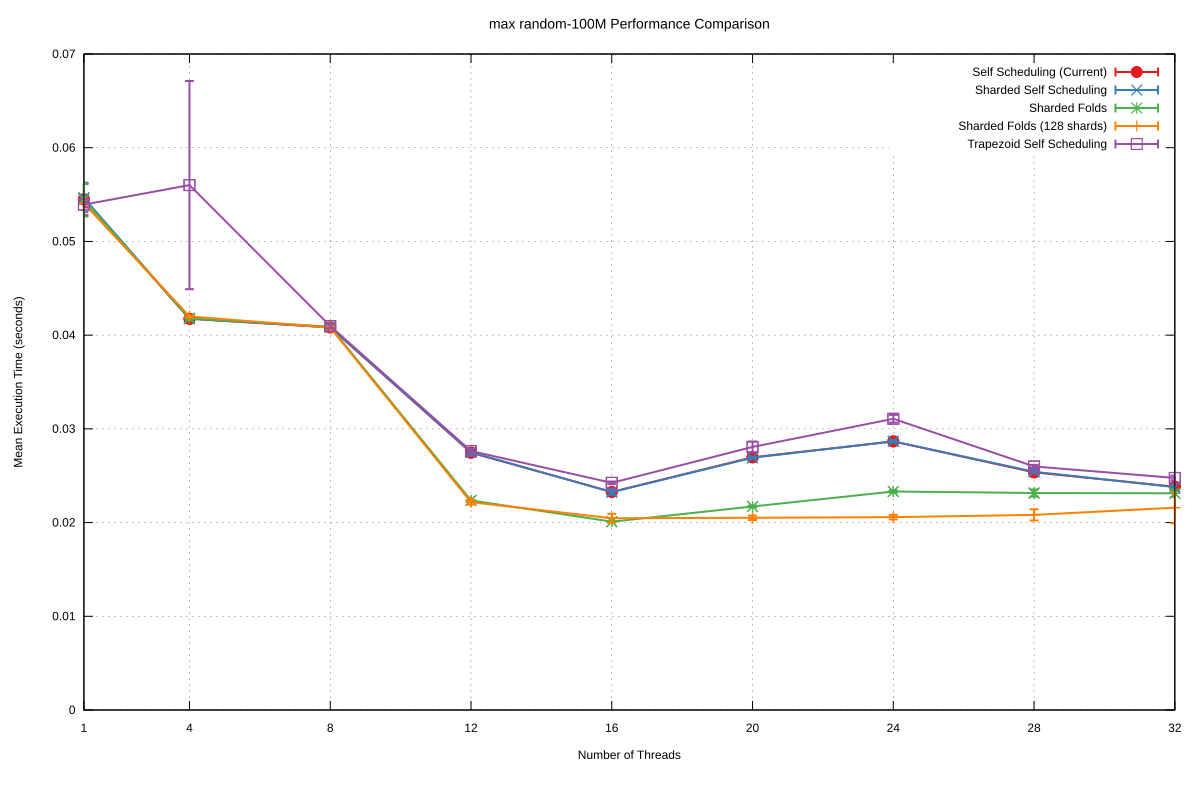

The file beside this chart, header and first rows:
Name, Mean, MeanLB, MeanUB, Stddev, StddevLB, StddevUB, scheduler, threads
max/random-100M, 5.4488359871216516e-2, 5.413875663539631e-2, 5.583973760399952e-2, 1.6884211652369086e-3, 2.0652893413745889e-4, 3.4365595367334685e-3, Self Scheduling (Current), 1
max/random-100M, 4.174468527681907e-2, 4.171376851712907e-2, 4.186388338187261e-2, 1.4287617078494113e-4, 4.500314083629337e-5, 2.9937377092999906e-4, Self Scheduling (Current), 4
max/random-100M, 4.0822819554419444e-2, 4.080564972770219e-2, 4.083751672899835e-2, 4.472109332421292e-5, 3.154529544552014e-5, 6.892974668411252e-5, Self Scheduling (Current), 8
max/random-100M, 2.7456590773661787e-2, 2.7392491770167966e-2, 2.7625506082949745e-2, 2.8266009898588823e-4, 2.9822940257953948e-5, 5.181072363254303e-4, Self Scheduling (Current), 12
max/random-100M, 2.326979699009269e-2, 2.323393820402544e-2, 2.331484321657436e-2, 1.2250609667188633e-4, 9.952771864653479e-5, 1.7286282906037095e-4, Self Scheduling (Current), 16
max/random-100M, 2.696638210958781e-2, 2.6923320647774803e-2, 2.7004543111511896e-2, 1.2158532646943388e-4, 9.253080900537466e-5, 1.615882843642888e-4, Self Scheduling (Current), 20
max/random-100M, 2.8663252634879843e-2, 2.8614936752635697e-2, 2.8769493973458564e-2, 2.0495411558358836e-4, 1.454256165253175e-4, 3.0045943457237623e-4, Self Scheduling (Current), 24
max/random-100M, 2.5356233807900395e-2, 2.533276324894782e-2, 2.5387975125109017e-2, 7.897616934612916e-5, 5.7028676707629504e-5, 1.257497813497776e-4, Self Scheduling (Current), 28
max/random-100M, 2.3824647530721804e-2, 2.3792264893890226e-2, 2.3853496669155993e-2, 9.403985808448031e-5, 7.897576705126201e-5, 1.105547900368013e-4, Self Scheduling (Current), 32
max/random-100M, 5.464545438542488e-2, 5.425768747124553e-2, 5.555719253097353e-2, 1.5187431025381253e-3, 8.450848673057277e-4, 2.241929950593246e-3, Sharded Self Scheduling, 1
max/random-100M, 4.175866152458671e-2, 4.171344318735441e-2, 4.183549985941937e-2, 1.6777233422755566e-4, 9.20965369297932e-5, 2.4060829167609597e-4, Sharded Self Scheduling, 4
max/random-100M, 4.084250536397674e-2, 4.083215196503379e-2, 4.08511113521662e-2, 2.8767909548769713e-5, 2.1013117557118967e-5, 3.626633638155874e-5, Sharded Self Scheduling, 8
max/random-100M, 2.7505982615151078e-2, 2.7411986191040502e-2, 2.7646936371582647e-2, 3.388423939734264e-4, 5.3944800346309785e-5, 5.009302334015878e-4, Sharded Self Scheduling, 12
max/random-100M, 2.325022748404201e-2, 2.3181776184531655e-2, 2.3330682291673024e-2, 2.6984399507774473e-4, 1.4311214486462586e-4, 4.5129872339182055e-4, Sharded Self Scheduling, 16
max/random-100M, 2.6920679327824954e-2, 2.6874882027251343e-2, 2.696001343617799e-2, 1.1816468955539617e-4, 9.857795149113592e-5, 1.4325670009163335e-4, Sharded Self Scheduling, 20
max/random-100M, 2.866789685468329e-2, 2.8625906611981486e-2, 2.8705674048362877e-2, 1.1916455198136544e-4, 8.853425647924007e-5, 1.6333757380393877e-4, Sharded Self Scheduling, 24
max/random-100M, 2.5423849534162338e-2, 2.538635601516906e-2, 2.5497921789746945e-2, 1.7808622553755425e-4, 1.3201030448896386e-4, 2.8237752275505116e-4, Sharded Self Scheduling, 28
max/random-100M, 2.3783763380514945e-2, 2.3755500849577577e-2, 2.383139240531714e-2, 1.2556055264386278e-4, 9.015942294712123e-5, 1.808348559730167e-4, Sharded Self Scheduling, 32
max/random-100M, 5.446801948736169e-2, 5.400564532451852e-2, 5.578138785378495e-2, 1.8044579089295616e-3, 1.610791270621483e-4, 3.4160429832878116e-3, Sharded Folds, 1
max/random-100M, 4.1783039738841905e-2, 4.176552782955101e-2, 4.183191121700731e-2, 7.787303591641885e-5, 3.4350298941938425e-5, 1.3754166562423542e-4, Sharded Folds, 4
max/random-100M, 4.0902746278564946e-2, 4.088561781272409e-2, 4.093950685542481e-2, 6.953665696347342e-5, 4.905899808592559e-5, 9.499977144899156e-5, Sharded Folds, 8
max/random-100M, 2.236212129547238e-2, 2.2351160468490068e-2, 2.2379542412231616e-2, 4.045054824699676e-5, 2.7408478150805163e-5, 5.734503922918519e-5, Sharded Folds, 12
max/random-100M, 2.0098484479399187e-2, 2.0093404918244556e-2, 2.010449072602869e-2, 1.6676669207778664e-5, 1.3266261468359903e-5, 2.1183554361654794e-5, Sharded Folds, 16
max/random-100M, 2.1718468385830216e-2, 2.1679387192050804e-2, 2.1779816934011046e-2, 9.223315649609918e-5, 5.809533216695865e-5, 1.3442393714158894e-4, Sharded Folds, 20
max/random-100M, 2.3317314005324552e-2, 2.3267768584345736e-2, 2.3419733176177196e-2, 1.1942751917597682e-4, 3.823832814892556e-5, 2.143686697832678e-4, Sharded Folds, 24
max/random-100M, 2.315227232211142e-2, 2.297169616704661e-2, 2.339286458854839e-2, 3.8087802108014915e-4, 2.623403681531679e-4, 5.769320013401051e-4, Sharded Folds, 28
max/random-100M, 2.312656356123226e-2, 2.292693764314695e-2, 2.3376733714931017e-2, 3.9082213201941773e-4, 2.923324130927188e-4, 5.741247628759916e-4, Sharded Folds, 32
max/random-100M, 5.4064827889253916e-2, 5.382575494835952e-2, 5.439264717819502e-2, 4.4195619056810553e-4, 3.09632307082568e-4, 6.132378444313185e-4, Sharded Folds (128 shards), 1
max/random-100M, 4.199890770105155e-2, 4.1946526209789295e-2, 4.2086239536810253e-2, 1.0594135219875655e-4, 6.59104987455167e-5, 1.5247205931786864e-4, Sharded Folds (128 shards), 4
max/random-100M, 4.080774607806183e-2, 4.073412472980074e-2, 4.0855031189914445e-2, 9.688974070932168e-5, 5.648525143696512e-5, 1.7454743877248218e-4, Sharded Folds (128 shards), 8
max/random-100M, 2.2173487527064918e-2, 2.2095198295325105e-2, 2.254901191235081e-2, 2.4982452295819064e-4, 2.2790910236401135e-5, 4.3641993283250927e-4, Sharded Folds (128 shards), 12
max/random-100M, 2.0462259928622915e-2, 2.0293306837882823e-2, 2.0813304303422146e-2, 4.759409390322984e-4, 1.5306773038878678e-4, 8.405949464056106e-4, Sharded Folds (128 shards), 16
max/random-100M, 2.0512645267260245e-2, 2.0397317962319958e-2, 2.0696647923518257e-2, 2.4378888933153115e-4, 1.687019563430199e-4, 3.2680560276371687e-4, Sharded Folds (128 shards), 20
max/random-100M, 2.0579056036897043e-2, 2.0452718629037806e-2, 2.0726250399196434e-2, 2.4361948452226594e-4, 1.71561337502355e-4, 3.2822009255432764e-4, Sharded Folds (128 shards), 24
max/random-100M, 2.0818896656302575e-2, 2.0639790346930652e-2, 2.1357246325468888e-2, 5.988654737696161e-4, 4.468069614533968e-5, 1.0220113483732003e-3, Sharded Folds (128 shards), 28
max/random-100M, 2.159366352550175e-2, 2.105181372910177e-2, 2.3505242030224086e-2, 1.667122237316332e-3, 3.4146196934526393e-4, 2.949438863851509e-3, Sharded Folds (128 shards), 32
max/random-100M, 5.3930652070613136e-2, 5.3825868134264876e-2, 5.4329914210497265e-2, 2.826813125738992e-4, 1.7253954852154165e-5, 4.4098726091834574e-4, Trapezoid Self Scheduling, 1
max/random-100M, 5.6013329139891634e-2, 5.0120943197410325e-2, 6.736182389293043e-2, 1.1109988915513345e-2, 4.942687012047448e-3, 1.742752321030996e-2, Trapezoid Self Scheduling, 4
max/random-100M, 4.097245823008023e-2, 4.084934403124467e-2, 4.116639313066289e-2, 2.4047201465549945e-4, 1.4977568800943634e-4, 2.9576912755445954e-4, Trapezoid Self Scheduling, 8
max/random-100M, 2.7631973056183135e-2, 2.754744433449154e-2, 2.779688836674073e-2, 1.8255724203750575e-4, 9.031931266608512e-5, 2.921317639208972e-4, Trapezoid Self Scheduling, 12
max/random-100M, 2.424025546876225e-2, 2.4150928495516314e-2, 2.4309154465466165e-2, 1.417620486669744e-4, 1.0542669378078773e-4, 1.8615547799191308e-4, Trapezoid Self Scheduling, 16
max/random-100M, 2.807325602714026e-2, 2.7823703501072494e-2, 2.8565787008653087e-2, 5.709912564909529e-4, 2.819991274037904e-4, 8.749924380670104e-4, Trapezoid Self Scheduling, 20
max/random-100M, 3.1074607068347554e-2, 3.0922902935583675e-2, 3.158584540273758e-2, 4.109907744853814e-4, 1.117411844853718e-4, 6.876243672262524e-4, Trapezoid Self Scheduling, 24
max/random-100M, 2.598832179557043e-2, 2.5921267771604233e-2, 2.6137118012729017e-2, 1.619224189420418e-4, 8.571619353951985e-5, 2.64454087601527e-4, Trapezoid Self Scheduling, 28
max/random-100M, 2.4763893176875783e-2, 2.4651590987406994e-2, 2.491792000650396e-2, 2.4462181607265085e-4, 1.6426224362649014e-4, 3.5005972386029305e-4, Trapezoid Self Scheduling, 32
